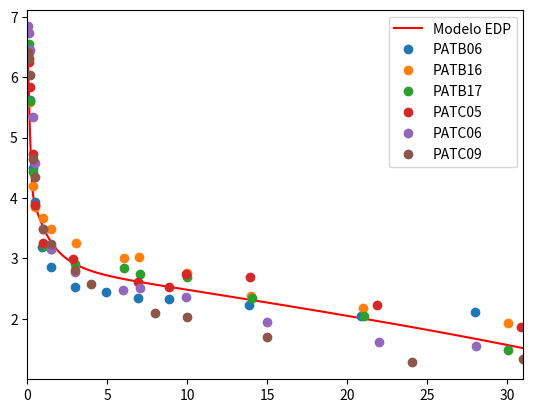

Here is the Python script that generated this plot:
import numpy as np 
import matplotlib.pyplot as plt
from scipy.spatial import distance
from scipy.interpolate import InterpolatedUnivariateSpline

#variaveis de inicializacao
ageFim  = 50
deltaA   = 0.1 #passo no age
ageNpts = int(ageFim/deltaA ) + 1
agePt = np.linspace(0, ageFim, ageNpts)
ageCont = 0

tempoFim = 31
deltaT   = 0.01 #passo no tempo
tempoNpts = int(tempoFim/deltaT) + 1 
tempoPt = np.linspace(0, tempoFim, tempoNpts)
tempoCont = 0

def calcIntegral(I,Rp,Rt):
    soma = 0.0
    for a in range(0, ageNpts):
        soma = soma + I[a]*Rp[a]*Rt[a]
    return soma/float(ageNpts)


#recebe como parametro os parametros estocasticos, individuos, e os valores experimentais
def viralmodelfit(poi, exp, V0):
    
    #Inicializacao

    #parametros
    s       = 1.3*10**5  # taxa de crescimento das celulas alvo
    d       = 0.01       # taxa de morte das celulas alvo
    beta    = 5*10**-8   # taxa de formacao de complexos de replicacao
    c       = 19         # taxa de eliminacao do virus pelo sistema imune

    kappa_t = 1.0   # fator para aumentar a degradacao de Rt
    kappa_c = 1.0   # fator para aumentar a degradacao de Rp e Rn no complexo de replicacao

    k       = 0.80  # coeficiente da funcao exponencial de atraso na exportacao de RNA positivo
    tau     = 0.50  # tempo de atraso para a exportacao de RNA positivo
    Rmax    = 50.0  # numero maximo de RNA negativo / complexo de replicacao (Rn)
    sigma   = 4     # taxa de formacao de complexos de replicacao
    mu_t    = 0.8   # 0.8 no artigo # decaimento natural de Rt
    theta   = 1.20  # taxa de disponibilidade para traducao
    mu_c    = 2.8   # 0.89 no artigo # decaimento natural de Rc e Rn

    # parametros que serao ajustados

    epsilon_s     = poi[0]  # efetividade da terapia em diminuir ou bloquear a exportacao de Rp
    epsilon_alpha = poi[1]  # efetividade da terapia em diminuir ou bloquear a replicacao de Rp
    epsilon_r     = poi[2]  # efetividade da terapia em diminuir ou bloquear a replicacao de Rn
    delta         = poi[3]  # taxa de morte da celula infectada
    alpha         = poi[4]  # taxa de replicacao do Rp
    r             = poi[5]  # taxa de replicacao do Rn / complexo de replicacao (Rn)
    rho           = poi[6]  # taxa de exportacao do Rp

    #variaveis 

    I = np.zeros((tempoNpts, ageNpts))
    Rp = np.zeros((tempoNpts, ageNpts))
    Rt = np.zeros((tempoNpts, ageNpts))
    Rn = np.zeros((tempoNpts, ageNpts))
    V = np.zeros(tempoNpts)
    T = np.zeros(tempoNpts)

    def diferencasfinitas(poi):
        
        #Solve

        for t in range(1, tempoNpts):
        
            T[t] = (s - d*T[t-1] - beta*V[t-1]*T[t-1])*deltaT + T[t-1]
            
            V[t] =  deltaT*((1 - epsilon_s)*rho*calcIntegral(I[t-1],Rp[t-1],Rt[t-1]) 
            - c*V[t-1]) + V[t-1]
            
            rho1 = 0.0
            
            Rp[t][0] = 0
            Rn[t][0] = 0
            Rt[t][0] = 1
            I[t][0]  = beta*V[t]*T[t] 
            
            for a in range(1, ageNpts):
                
                if(float(a*deltaA) < tau):
                    rho1 = 0
                else:
                    rho1 = rho*(1 - np.exp(-k*(float(a*deltaA) - tau)))
                    
                I[t][a] = (-delta*I[t-1][a] - (I[t-1][a] - I[t-1][a-1])/deltaA)*deltaT + I[t-1][a]
                
                Rn[t][a] = ((1 - epsilon_r)*r*Rp[t-1][a]*(1 - (Rn[t-1][a]/Rmax)) - kappa_c*mu_c*Rn[t-1][a]
                            - (Rn[t-1][a] - Rn[t-1][a-1])/(deltaA ))*deltaT + Rn[t-1][a]
                
                Rp[t][a] = ((1 - epsilon_alpha)*alpha*Rn[t-1][a] + sigma*Rt[t-1][a] - theta*Rp[t-1][a]
                            - (1- epsilon_s)*rho1*Rp[t-1][a] - kappa_c*mu_c*Rp[t-1][a]
                            - (Rp[t-1][a] - Rp[t-1][a-1])/(deltaA))*deltaT + Rp[t-1][a]
                
                Rt[t][a] = (theta*Rp[t-1][a] - sigma*Rt[t-1][a] - (1 - epsilon_s)*rho1*Rt[t-1][a] - kappa_t*mu_t*Rt[t-1][a]
                            - (Rt[t-1][a] - Rt[t-1][a-1])/(deltaA))*deltaT + Rt[t-1][a]
        return V


      
    #condicoes iniciais
    
    T0 = 1.3*10**5

    I0_t0 = beta*T0*V0
    
    Rt0_t0 = 1
    Rp0_t0 = 0
    Rn0_t0 = 0
    
    
    T[0] = T0
    V[0] = V0
    
    Rt[0][0] = Rt0_t0
    Rp[0][0] = Rp0_t0
    Rn[0][0] = Rn0_t0
    I[0][0] = I0_t0
    
    rho1 = 0.00
    
    # Condicao inicial para as EDPs
    for ageCont in range(1, ageNpts):
        I[0][ageCont] = (beta*T[0]*V[0]*np.exp(-deltaA*ageCont))*deltaA + I[0][ageCont-1]
        
        if ageCont*deltaA < tau:
            rho1 = 0
        else:
            rho1 = (1 - np.exp(-k*((ageCont*deltaA) - tau)))*rho
        
        Rn[0][ageCont] = (r*Rp[0][ageCont-1] - r*Rp[0][ageCont-1]*(Rn[0][ageCont-1]/Rmax) 
        - mu_c*Rn[0][ageCont-1])*deltaA + Rn[0][ageCont-1]
    
        Rp[0][ageCont] = (alpha*Rn[0][ageCont-1] + sigma*Rt[0][ageCont-1] 
        - theta*Rp[0][ageCont-1]- rho1*Rp[0][ageCont-1]
        - mu_c*Rp[0][ageCont-1])*deltaA + Rp[0][ageCont-1]
    
        Rt[0][ageCont] = (theta*Rp[0][ageCont-1] - sigma*Rt[0][ageCont-1] 
        - rho1*Rt[0][ageCont-1] - mu_t*Rt[0][ageCont-1])*deltaA + Rt[0][ageCont-1]
        
    #Fim das condicoess iniciais----------------------------------------------+
    
    # Executa o metedo numerico para resolver
    # Precisa passar como parametro as condicoes iniciais 
    diferencasfinitas(poi)

    # Se algum valor de V for negativo, defina um custo alto para o conjunto de parametros
    for pos in V:
        if not (pos >= 0):
            return 1000000
    
    # Passa para a base log o resultado
    
    V_log = np.log10(V)

    #t_exp = [0.04, 0.08, 0.17, 0.33, 0.50, 0.92, 1.50, 2.95, 4.89]#, 6.88, 8.85, 13.85, 20.86, 27.96] #PATB06
    #t_exp = [0.04, 0.09, 0.17, 0.34, 0.50, 1.00, 1.50, 2.98, 4.91]#, 6.92, 10.94, 13.96, 20.91, 27.98]PATB07
    #t_exp = [0.04, 0.08, 0.17, 0.34, 0.51, 1.00, 1.50, 2.91, 4.92]#, 6.91, 10.87, 13.86, 20.87, 25.92] #PATB08
    #t_exp = [0.04, 0.09, 0.17, 0.34, 0.50, 1.00, 1.50, 2.98, 4.90]#, 6.94, 10.96, 14.95, 20.96, 28.03] #PATB09
    #t_exp = [0.04, 0.08, 0.17, 0.34, 0.50, 1.00, 1.50, 3.01]#, 6.01, 7.00, 9.99, 14.00, 20.98, 30.01] #PATB16
    t_exp = [0.04, 0.08, 0.17, 0.33, 0.50, 1.01, 1.50, 2.99, 6.03, 7.02, 9.98, 14.04, 21.03, 30.03] #PATB17


    #t_exp = [0.04, 0.08, 0.17, 0.33, 0.50, 1.00, 1.50, 2.86]#, 6.91, 8.86, 9.88, 13.90, 21.87, 30.87] #PATC05
    #t_exp = [0.04, 0.08, 0.17, 0.33, 0.48, 1.00, 1.50, 2.94]#, 5.99, 7.01, 9.91, 15.00, 22.00, 28.02] #PATC06
    #t_exp = [0.04, 0.08, 0.17, 0.34, 0.50, 1.00, 1.50, 2.96, 3.94]#, 7.94, 9.95, 14.94, 24.03, 30.94] #PATC09
    #t_exp = [0.04, 0.09, 0.18, 0.33, 0.50, 1.00, 1.50, 2.96, 3.98]#, 7.00, 9.98, 13.97, 2196, 30.02] #PATC10

    plt.figure()    
    #plt.plot(t_exp, exp, 'r--')
    plt.plot(tempoPt,V_log, 'r-')   #
    #plt.legend(["Modelo EDP"]) #"Exp data PATB17",
    #plt.savefig("PATB17.png")



    ##########################################
    ##########################################

    # --- for patient B06
    PATB06 = [6.3780, 6.4109, 5.6277, 4.4948, 3.9268, 3.1973, 2.8537, 2.5340, 2.4378,
              2.3404, 2.3345, 2.2355, 2.0492, 2.1173]

    t_exp1 = [0.04, 0.08, 0.17, 0.33, 0.50, 0.92, 1.50, 2.95, 4.89, 6.88, 8.85, 13.85, 20.86, 27.96]

    # --------------------------------------------------------------------------------------------------------

    # --- for patient B07
    PATB07 = [4.2227, 4.0733, 3.0599, 2.2122, 1.7924, 1.6435, 1.7160, 1.6435, 1.2304,
              1.0792, 1.0000, 1.0000, 1.0000, 1.0000]

    t_exp2 = [0.04, 0.09, 0.17, 0.34, 0.50, 1.00, 1.50, 2.98, 4.91, 6.92, 10.94, 13.96, 20.91, 27.98]

    # --------------------------------------------------------------------------------------------------------

    # --- for patient B08
    PATB08 = [5.6546, 5.6486, 4.6203, 3.6876, 3.1526, 2.6355, 2.5302, 2.6294, 2.2788,
              2.0719, 1.9031, 1.7924, 1.6335, 1.5682]

    t_exp3 = [0.04, 0.08, 0.17, 0.34, 0.51, 1.00, 1.50, 2.91, 4.92, 6.91, 10.87, 13.86, 20.87, 25.92]

    # --------------------------------------------------------------------------------------------------------

    # --- for patient B09
    PATB09 = [6.2734, 6.0103, 5.9685, 5.6755, 5.5739, 5.4454, 4.9222, 5.1703, 4.8385,
              4.1949, 3.0931, 2.1790, 1.5682, 1.5051]

    t_exp4 = [0.04, 0.09, 0.17, 0.34, 0.50, 1.00, 1.50, 2.98, 4.90, 6.94, 10.96, 14.95, 20.96, 28.03]

    # --------------------------------------------------------------------------------------------------------

    # --- for patient B16
    PATB16 = [6.3541, 6.3212, 5.5915, 4.1949, 3.8517, 3.6651, 3.4814, 3.2529, 3.0120,
              3.0302, 2.7528, 2.3838, 2.1818, 1.9243]

    t_exp5 = [0.04, 0.08, 0.17, 0.34, 0.50, 1.00, 1.50, 3.01, 6.01, 7.00, 9.99, 14.00, 20.98, 30.01]

    # --------------------------------------------------------------------------------------------------------

    # --- for patient B17
    PATB17 = [6.4885, 6.5486, 5.6096, 4.4266, 3.8878, 3.2076, 3.1626, 2.9128, 2.8432,
              2.7474, 2.7016, 2.3541, 2.0453, 1.4914]

    t_exp6 = [0.04, 0.08, 0.17, 0.33, 0.50, 1.01, 1.50, 2.99, 6.03, 7.02, 9.98, 14.04, 21.03, 30.03]

    # --------------------------------------------------------------------------------------------------------

    # --- for patient C05
    PATC05 = [6.394490, 6.254302, 5.833741, 4.727484, 3.889414, 3.261501, 3.182415, 2.990339,
              2.609594, 2.527630, 2.743510, 2.694605, 2.227887, 1.863323]

    t_exp7 = [0.04, 0.08, 0.17, 0.33, 0.50, 1.00, 1.50, 2.86, 6.91, 8.86, 9.88, 13.90, 21.87, 30.87]

    # --------------------------------------------------------------------------------------------------------

    # --- for patient C06
    PATC06 = [6.839431, 6.735814, 6.452393, 5.340039, 4.581198, 3.481012, 3.164055, 2.780317, 2.484300,
              2.509203, 2.369216, 1.949390, 1.623249, 1.556303]

    t_exp8 = [0.04, 0.08, 0.17, 0.33, 0.48, 1.00, 1.50, 2.94, 5.99, 7.01, 9.91, 15.00, 22.00, 28.02]

    # --------------------------------------------------------------------------------------------------------

    # --- for patient C09
    PATC09 = [6.424965, 6.303063, 6.028728, 4.642148, 4.349588, 3.484015, 3.243286, 2.816904, 2.576341,
              2.089905, 2.025306, 1.698970, 1.278754, 1.342423]

    t_exp9 = [0.04, 0.08, 0.17, 0.34, 0.50, 1.00, 1.50, 2.96, 3.94, 7.94, 9.95, 14.94, 24.03, 30.94]

    # --------------------------------------------------------------------------------------------------------

    # --- for patient C10
    PATC10 = [5.583842, 5.455846, 4.754914, 3.447468, 2.749736, 2.311754, 2.158362, 1.944483, 1.707570,
              1.322219, 1.322219, 1.000000, 1.000000, 1.000000]

    t_exp10 = [0.04, 0.09, 0.18, 0.33, 0.50, 1.00, 1.50, 2.96, 3.98, 7.00, 9.98, 13.97, 21.96, 30.02]

    plt.plot(t_exp1, PATB06, 'o')
    plt.plot(t_exp5, PATB16, 'o')
    plt.plot(t_exp6, PATB17, 'o')

    plt.plot(t_exp7, PATC05, 'o')
    plt.plot(t_exp8, PATC06, 'o')
    plt.plot(t_exp9, PATC09, 'o')

    # plt.plot(t_exp2, PATB07)
    # plt.plot(t_exp3, PATB08)
    # plt.plot(t_exp10, PATC10)

    # plt.plot(t_exp4, PATB09)

    plt.xlim(0.0, 31.0)
    plt.legend(["Modelo EDP", "PATB06", "PATB16", "PATB17", "PATC05", "PATC06", "PATC09"])
    #plt.show()

    ##########################################
    ##########################################
    


    plt.show()
    
    # fazer interpolacao usando os pontos experimentais
    ius = InterpolatedUnivariateSpline(t_exp, exp)
    
    # aplicar a funcao interpolada nos pontos do metodo numerico do modelo
    yi = ius(tempoPt)
    
    # calcular a distancia euclidiana entre os resultados experimentais interpolados
    # e o resultado do modelo
    
    dst = distance.euclidean(V_log, yi)
    
    return dst


# Copy best result (epsilon_s, epsilon_alpha, epsilon_r, delta, alpha, r, rho)
poi = [0.999, 0.92, 0.300, 0.07, 22.0, 11.1, 12] #[0.999, 0.93753882, 0.2, 0.1, 19.93715449, 9.29497553, 9.71686742]

#[(0.990, 0.999), (0.900, 0.960), (0.200, 0.400), (0.01, 0.3), (15, 24), (5.0, 11.1), (9.7, 12.4)]  #bounds dos parâmetros

# experimental data
# PATB06
#exp = [6.3780, 6.4109, 5.6277, 4.4948, 3.9268, 3.1973, 2.8537, 2.5340, 2.4378]#, 2.3404, 2.3345, 2.2355, 2.0492, 2.1173]
# PATB07
#exp = [4.2227, 4.0733, 3.0599, 2.2122, 1.7924, 1.6435, 1.7160, 1.6435, 1.2304]#, 1.0792, 1.0000, 1.0000, 1.0000, 1.0000]
# PATB08
# exp = [5.6546, 5.6486, 4.6203, 3.6876, 3.1526, 2.6355, 2.5302, 2.6294, 2.2788]#, 2.0719, 1.9031, 1.7924, 1.6335, 1.5682]
# PATB09
#exp = [6.2734, 6.0103, 5.9685, 5.6755, 5.5739, 5.4454, 4.9222, 5.1703, 4.8385]#, 4.1949, 3.0931, 2.1790, 1.5682, 1.5051]
# PATB16
#exp = [6.3541, 6.3212, 5.5915, 4.1949, 3.8517, 3.6651, 3.4814, 3.2529]#, 3.0120, 3.0302, 2.7528, 2.3838, 2.1818, 1.9243]
# PATB17
exp = [6.4885, 6.5486, 5.6096, 4.4266, 3.8878, 3.2076, 3.1626, 2.9128, 2.8432, 2.7474, 2.7016, 2.3541, 2.0453, 1.4914]


# PATC05
#exp = [6.394490, 6.254302, 5.833741, 4.727484, 3.889414, 3.261501, 3.182415, 2.990339]#, 2.609594, 2.527630, 2.743510, 2.694605, 2.227887, 1.863323]
# PATC06
#exp = [6.839431, 6.735814, 6.452393, 5.340039, 4.581198, 3.481012, 3.164055, 2.780317]#, 2.484300, 2.509203, 2.369216, 1.949390, 1.623249, 1.556303]
# PATC09
#exp = [6.424965, 6.303063, 6.028728, 4.642148, 4.349588, 3.484015, 3.243286, 2.816904, 2.576341]#, 2.089905, 2.025306, 1.698970, 1.278754, 1.342423]
# PATC10
#exp = [5.583842, 5.455846, 4.754914, 3.447468, 2.749736, 2.311754, 2.158362, 1.944483, 1.707570]#, 1.322219, 1.322219, 1.000000, 1.000000, 1.000000]

viralmodelfit(poi, exp, 10**exp[0])

